Run: headless pygame with SDL's dummy video driver; simulated clock (each Clock.tick advances the game by its frame time, no real sleeping); random seed 0; keys injected as events and as key.get_pressed() state; no mouse input.
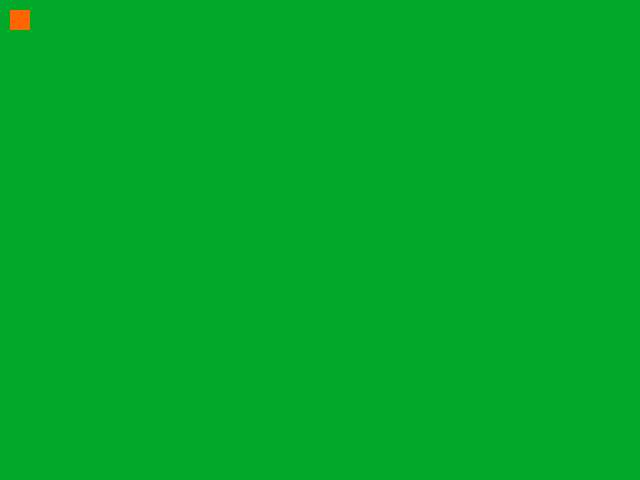
Frame 1 of 4 · flips 1–60 · no input
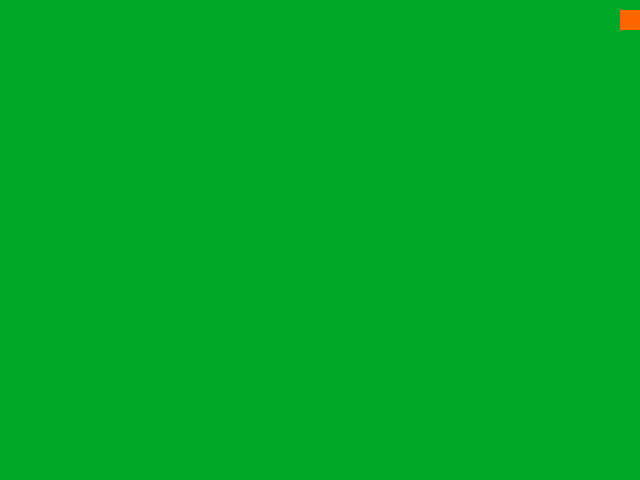
Frame 2 of 4 · flips 61–180 · tapped SPACE, RETURN · held RIGHT (→), D
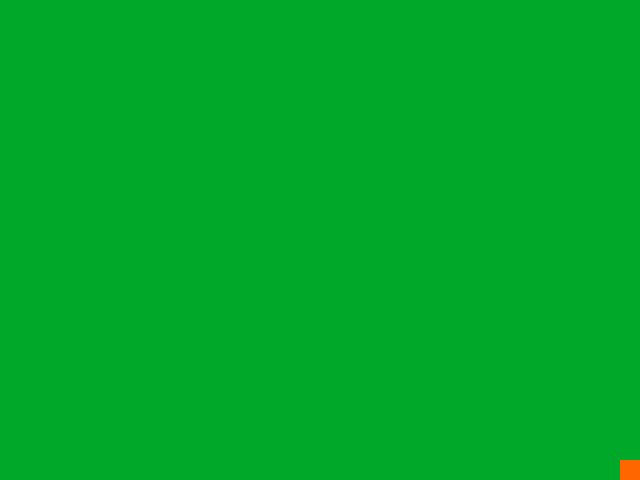
Frame 3 of 4 · flips 181–300 · held DOWN (↓), S
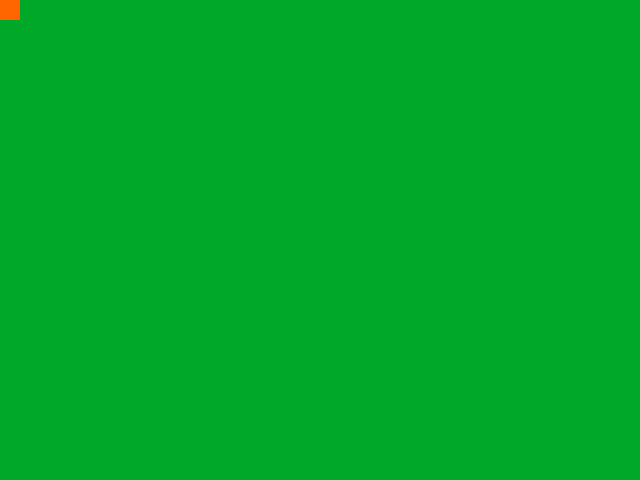
Frame 4 of 4 · flips 301–420 · held LEFT (←), A, UP (↑), W

The pygame program that drew these frames:

#Import pygame module
import pygame
from pygame.locals import *

#Initialize the pygame
pygame.init()

####constants####
#Colors
GREEN = (0, 168, 42) 
ORANGE = (255, 102, 0) 
#Accessors
X = 0
Y = 1
W = 2
H = 3

####game variables####

#Player state       X   Y   W   H
player = { "Area":[10, 10, 20, 20], "Color":ORANGE, "Speed":10 }

#game window size
width = 640
height = 480

#game window
screen = pygame.display.set_mode([width, height])

#Holds the current direction(s) the player is moving.  Set to no movement
#       left-a right-d up-w  down-s
keys = { K_a:0, K_d:0, K_w:0, K_s:0 }

#keeps time for game
gameClock = pygame.time.Clock()

gameActive = True

#Main Game loop.  The game runs until the user quits
while gameActive:

    #Limit to 60 FPS
    gameClock.tick(60)

    #Fill screen with bg color
    screen.fill(GREEN)

    pygame.draw.rect(screen, player["Color"], player["Area"])
    
    #Draw arena (surface)
    pygame.display.update()

    ##Loop over input to see if the keys w, s, a or d were pressed or released
    for event in pygame.event.get():
        if event.type == pygame.KEYDOWN:            #A key was pressed
            keys[event.key] = player["Speed"]
        elif event.type == pygame.KEYUP:            #A key was released
            keys[event.key] = 0
        elif event.type == pygame.QUIT:             #The user quit
            gameActive = False

    #Determine new player position based on keyboard input
    xMovement = keys[K_d] - keys[K_a]
    yMovement = keys[K_s] - keys[K_w]
    updatedX = player["Area"][X] + xMovement
    updatedY = player["Area"][Y] + yMovement

    #Update player position if new position is in bounds
    if updatedX >= 0 and updatedX + player["Area"][W] <= width:
        player["Area"][X] = updatedX
    if updatedY >= 0 and updatedY + player["Area"][H] <= height:
        player["Area"][Y] = updatedY
    

#end pygame
pygame.quit()
